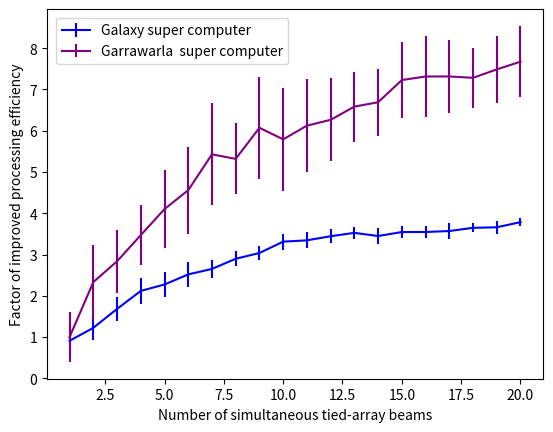

Here is the Python script that generated this plot:

#!/usr/bin/env python

import matplotlib
matplotlib.use('Agg')
import matplotlib.pyplot as plt
import argparse
import numpy as np

def plot_benchmarks(max_pointings, gpu=False):
    """
    #Galaxy MPB benchmarks serial, cal once upgrade
    galaxy_mpb_times = np.array([24.946077569999996, 16.736973759999998, 13.74829847,
                        12.11295253, 11.083652268, 10.641167811666666,
                        10.711637881428569, 9.822233005000001, 9.584228442222221,
                        9.22881431, 9.166687645454546, 9.4694958725,
                        9.33200447923077, 8.810422717142856, 8.674555905999998])
    galaxy_mpb_t_std = np.array([1.4452587252036433, 0.8276700183039727, 0.7197822452137351,
                        0.38995991243788464, 0.1323128179640961, 0.38698380790094133,
                        0.23876854414689958, 0.2991264454866008, 0.28994737767526846,
                        0.2038852330143943, 0.17738044480151316, 0.20314511164648275,
                        0.19631739333354165, 0.47328326372738955, 0.19456733116853275])
    galaxy_orig_times = np.array([1.23*24]*15)
    galaxy_orig_t_std = np.array([0.03*24]*15)

    #Ozstar MPB benchmarks serial, cal once upgrade
    ozstar_mpb_times = np.array([10.8919, 6.6485, 5.138566666666667,
                        4.611625, 4.37054, 4.0846833333333326,
                        3.665057142857143, 3.8473875, 3.688588888888889,
                        3.65932, 3.472590909090909, 3.642475,
                        3.6434384615384605, 3.1627214285714285, 3.0993533333333327])
    ozstar_mpb_t_std = np.array([0.5828762390079045, 0.38231331391935586, 0.2598150089754033,
                        0.3046873551281707, 0.3518930786474778, 0.33209539752239203,
                        0.32578035796016463, 0.3030123241614934, 0.300121486307145,
                        0.3495969816803344, 0.2543067229525066, 0.2715681916357903,
                        0.251464319230689, 0.24366376957200842, 0.22391966882989287])
    ozstar_orig_times = np.array([0.73*24]*15)
    ozstar_orig_t_std = np.array([0.02*24]*15)
 
    #Shangia ARM MPB benchmarks serial, cal once upgrade
    #sugon gpu
    arm_mpb_times = np.array([10.428699999999997, 6.327849999999999, 4.876733333333333, 4.2145, 3.8385600000000006, 3.6098166666666662, 3.3983857142857152, 3.2382874999999993, 3.1671000000000005, 3.1546199999999995, 3.1414727272727276, 3.0049666666666663, 2.968484615384616, 2.9391785714285716, 2.871186666666667])
    arm_mpb_t_std = np.array([1.144133239618533, 0.4706367999848716, 0.14700383970797806, 0.11682392734367397, 0.1553377944996001, 0.13968908233008837, 0.1601386790585342, 0.13881945502612375, 0.09439224112809899, 0.13325357931402818, 0.12566505526876778, 0.11650441574845508, 0.09220699860485634, 0.15198450495000457, 0.10387002048500599])
    arm_orig_times = np.array([43.710000/100.*24.]*15)
    arm_orig_t_std = np.array([0.02]*15)
    """

    pns = list(range(1,max_pointings+1))
    
    #Benchmarks for 60s of beamforming

    # Galaxy ------------------------------------------------------
    galaxy_orig_times = np.array([80.024356]*20)*pns
    galaxy_orig_t_std = np.array([17.407244805764243]*20)
    galaxy_ipfb_times = np.array([176.90150595833333]*20)*pns
    galaxy_ipfb_t_std = np.array([4.81427011600363]*20)
    galaxy_mpb_times = np.array([87.92744508333332, 130.752930625, 142.68917829166665, 151.09457491666666, 175.9199586666667,
                        190.59483129166665, 211.239435, 220.92454999999998, 237.09312275, 241.56801558333336,
                        263.16444916666666, 278.83963575, 295.05736541666664, 324.809873875, 338.5593945,
                        361.0044414583333, 381.0780106666666, 394.8712732916667, 415.33012729166666, 422.7796177916666])
    galaxy_mpb_t_std = np.array([15.547161555917718, 17.83388703707663, 14.421354619971813, 14.253923430757352, 14.94715700944577,
                        16.52515973362016, 11.542991266680383, 8.241497860268732, 7.9050627160796205, 8.75072582114132,
                        9.984636448279785, 8.207385441325538, 6.7822706699207576, 13.355794591824555, 9.976878315324516,
                        8.90584301787109, 16.0897684666793, 7.04310014752728, 13.628790278733309, 7.023970736723734])
    galaxy_mpb_gpu_times = np.array([0.46495833333333336, 0.7200000000000001, 0.976625, 1.232, 1.49,
                            1.7459999999999998, 2.002, 2.256, 2.511, 2.770000000000001,
                            3.0250000000000004, 3.2760000000000002, 3.5425000000000004, 3.7940000000000005, 4.050000000000001,
                            4.304, 4.556, 4.824, 5.073, 5.328333333333333])
    galaxy_mpb_gpu_t_std = np.array([0.01119584390223042, 0.1784189825476351, 0.25025506010602105, 0.31014109692202996, 0.3648629879831606,
                            0.4159326868617084, 0.46489246068311324, 0.511547217327546, 0.5568886782831917, 0.6008529816482194,
                            0.6438652809400426, 0.6856262344261145, 0.727397257922611, 0.7669700486691483, 0.806613290245084,
                            0.8453303101943838, 0.8839070463949624, 0.9214119599831552, 0.9587272741041174, 0.995414713383192])

    # Garrawarla --------------------------------------------------
    garrawarla_orig_times = np.array([36.61813077083333]*20)*pns
    garrawarla_orig_t_std = np.array([7.0984338765348305]*20)
    garrawarla_ipfb_times = np.array([45.22205279166667]*20)*pns
    garrawarla_ipfb_t_std = np.array([4.3707582012192505]*20)
    garrawarla_mpb_times = np.array([36.603427875, 31.402163833333333, 38.723946041666665, 42.19923445833333, 44.64464158333334,
                            48.18021158333334, 47.220577291666665, 55.08318729166667, 54.272442250000005, 63.23153141666668,
                            65.77896220833334, 70.14031154166668, 72.28991529166667, 76.61966149999999, 75.985575875,
                            80.09525933333333, 85.08665087499999, 90.50430125000001, 92.93317920833333, 95.44081741666666])
    garrawarla_mpb_t_std = np.array([14.936836223789541, 9.197380107737061, 8.004670682815602, 6.719730478378461, 8.626076415601606,
                            9.571553176642036, 9.41658963492266, 7.565667642952214, 9.876546570038121, 12.460640966743567,
                            10.892631988997312, 10.085567742822462, 8.259131706006734, 8.231193363069687, 8.785111966270026,
                            9.823887533315723, 9.279506162073455, 8.04683163106655, 9.213397394332917, 9.857900903074347])
    garrawarla_mpb_gpu_times =  np.array([0.12008333333333332, 0.15225, 0.18600000000000003, 0.22033333333333335, 0.25333333333333335,
                            0.28775, 0.32025, 0.35300000000000004, 0.38587499999999997, 0.42125000000000007,
                            0.4519166666666667, 0.484, 0.5189166666666667, 0.5489166666666666, 0.585,
                            0.6173333333333333, 0.6467083333333333, 0.6832499999999998, 0.7156666666666666, 0.7433333333333333])
    garrawarla_mpb_gpu_t_std = np.array([0.01595655001147989, 0.08219217570012903, 0.10941368363539668, 0.13163703214498143, 0.15082157540845217,
                           0.169256949214595, 0.18621798330757708, 0.20307807471354336, 0.21838650938881146, 0.23479197053048526,
                           0.2493708759036287, 0.2641602813839541, 0.278770219153938, 0.2930138104385162, 0.3070779624134562,
                           0.32091418923343, 0.3345482989319772, 0.34741005249171475, 0.3601623782279182, 0.3720426292590419])

    # Calculate improvement uncertainties and plot them
    """
    ozstar_improvement = ozstar_mpb_times/ozstar_orig_times
    ozstar_per_unc = ozstar_mpb_t_std/ozstar_mpb_times + ozstar_orig_t_std/ozstar_orig_times
    plt.errorbar(pns, ozstar_improvement, yerr=ozstar_improvement*ozstar_per_unc,
                 color='green', label='OzSTAR super computer')
    """
    galaxy_improvement = galaxy_orig_times/galaxy_mpb_times
    galaxy_per_unc = galaxy_mpb_t_std/galaxy_mpb_times + galaxy_orig_t_std/galaxy_orig_times
    plt.errorbar(pns, galaxy_improvement, yerr=galaxy_improvement*galaxy_per_unc,
                 color='blue', label='Galaxy super computer')
    garrawarla_improvement = garrawarla_orig_times/garrawarla_mpb_times
    garrawarla_per_unc = garrawarla_mpb_t_std/garrawarla_mpb_times + garrawarla_orig_t_std/garrawarla_orig_times
    plt.errorbar(pns, garrawarla_improvement, yerr=garrawarla_improvement*garrawarla_per_unc,
                 color='purple', label='Garrawarla  super computer')
    """
    plt.errorbar(pns, arm_orig_times/arm_mpb_times, yerr=arm_mpb_t_std/5,
                 color='red', label='CSRC prototype')
    
    # Galaxy garra comparison
    gg_improvement = galaxy_mpb_times/garrawarla_mpb_times
    gg_per_unc = galaxy_mpb_t_std/galaxy_mpb_times + garrawarla_mpb_t_std/garrawarla_mpb_times
    plt.errorbar(pns, gg_improvement, yerr=gg_improvement*gg_per_unc,
                 color='blue', label='Total processing improvement')
    gg_gpu_improvement = galaxy_mpb_gpu_times/garrawarla_mpb_gpu_times
    gg_gpu_per_unc = galaxy_mpb_gpu_t_std/galaxy_mpb_gpu_times + garrawarla_mpb_gpu_t_std/garrawarla_mpb_gpu_times
    plt.errorbar(pns, gg_gpu_improvement, yerr=garrawarla_mpb_gpu_t_std,
                 color='green', label='GPU processing improvement')
    """

    plt.ylabel("Factor of improved processing efficiency")
    plt.xlabel("Number of simultaneous tied-array beams")
    #plt.legend(loc='upper right', bbox_to_anchor=(0.95, 0.85))
    plt.legend(loc='upper left', bbox_to_anchor=(0.005, 0.995))
    plt.savefig("Beamformer_benchmark.eps")
    plt.savefig("Beamformer_benchmark.png", bbox_inches='tight', dpi=1000)


if __name__ == "__main__":
    parser = argparse.ArgumentParser(description="""Plot beamformer benchmarks""")
    parser.add_argument('--max_pointing_num', type=int, default=20,
            help="Max number of pointings for multipixel beamformer")
    args = parser.parse_args()

    plot_benchmarks(args.max_pointing_num)
